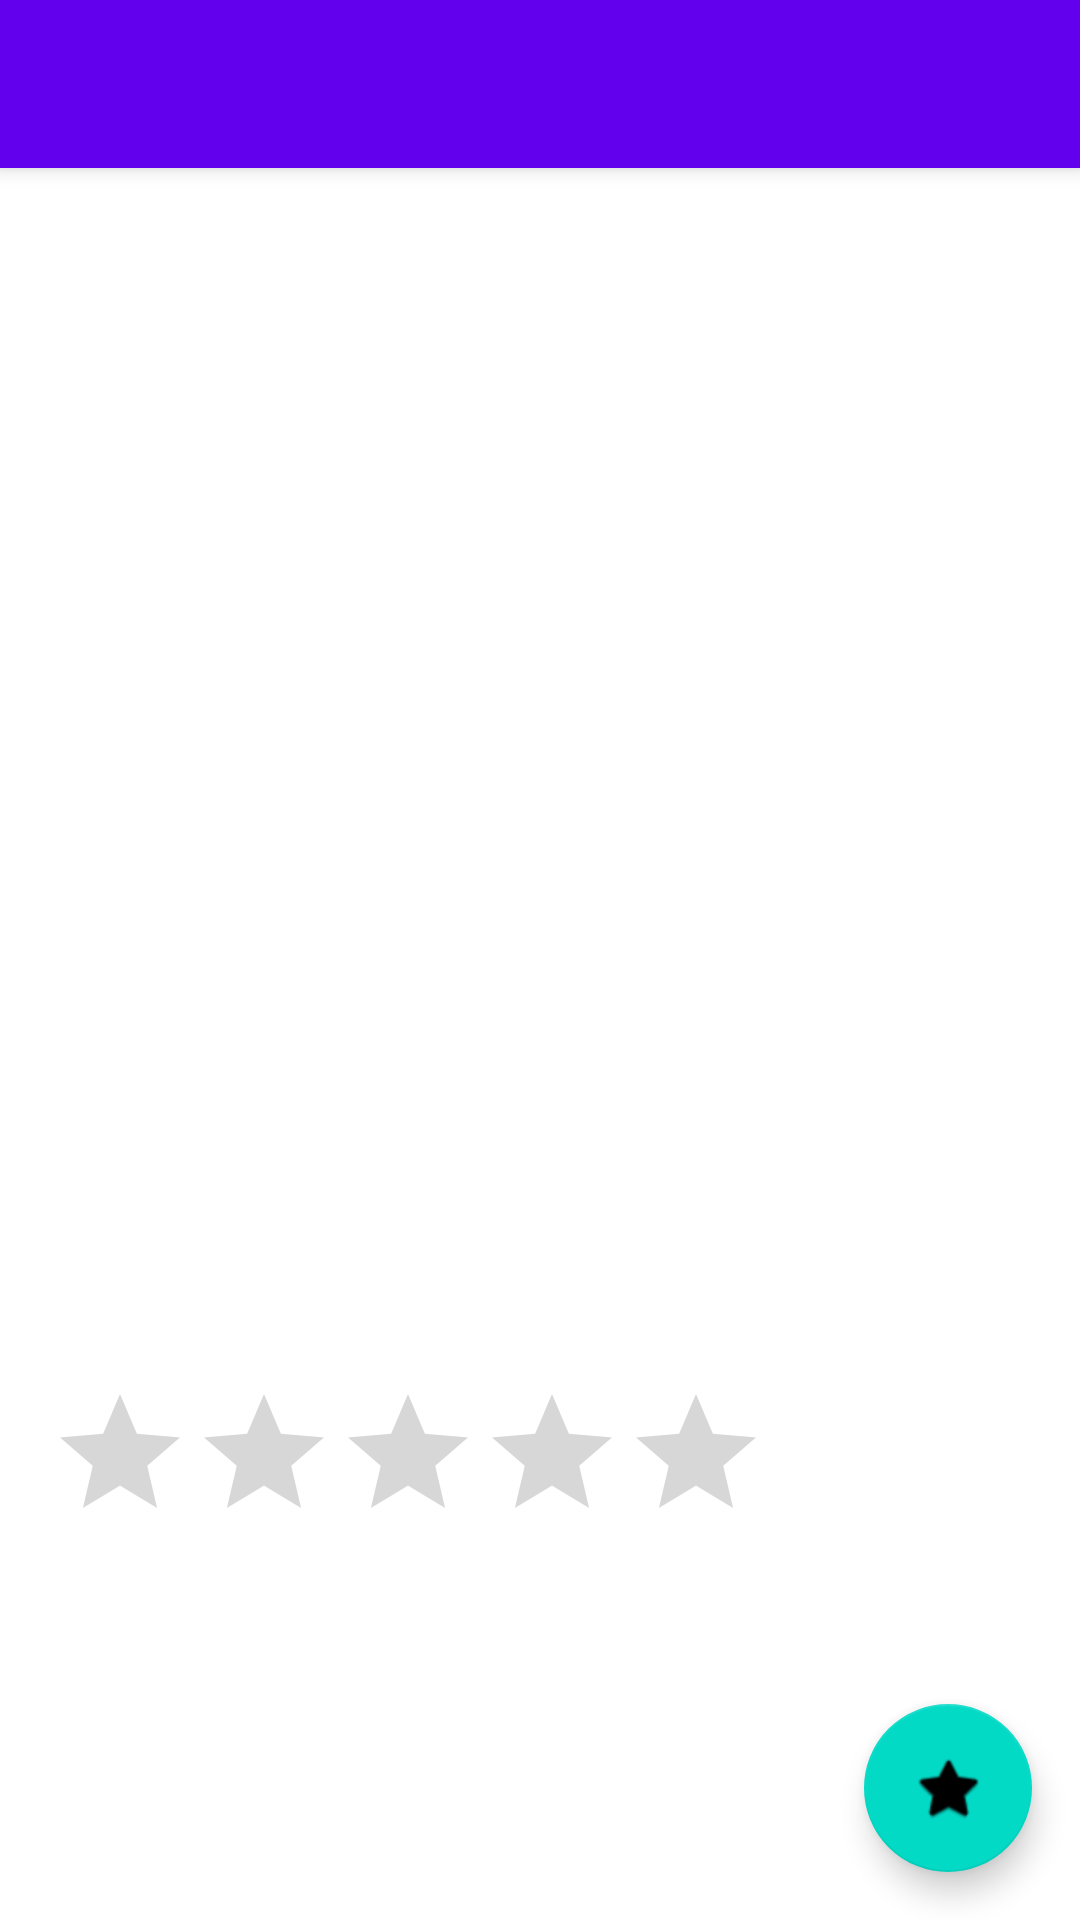

Reconstruct the res/layout file that produces this screen, plus the resources it refers to.
<!-- AndroidManifest.xml: application theme Theme.BookReviewApp -->
<!-- res/layout/activity_book_detail.xml -->
<?xml version="1.0" encoding="utf-8"?>
<androidx.coordinatorlayout.widget.CoordinatorLayout xmlns:android="http://schemas.android.com/apk/res/android"
    xmlns:app="http://schemas.android.com/apk/res-auto"
    android:layout_width="match_parent"
    android:layout_height="match_parent">

    <com.google.android.material.appbar.AppBarLayout
        android:layout_width="match_parent"
        android:layout_height="wrap_content">

        <androidx.appcompat.widget.Toolbar
            android:id="@+id/toolbar"
            android:layout_width="match_parent"
            android:layout_height="?attr/actionBarSize"
            android:background="?attr/colorPrimary"
            app:titleTextColor="@android:color/white" />

    </com.google.android.material.appbar.AppBarLayout>

    <androidx.core.widget.NestedScrollView
        android:layout_width="match_parent"
        android:layout_height="match_parent"
        app:layout_behavior="@string/appbar_scrolling_view_behavior">

        <androidx.constraintlayout.widget.ConstraintLayout
            android:layout_width="match_parent"
            android:layout_height="wrap_content"
            android:padding="16dp">

            <ImageView
                android:id="@+id/bookImage"
                android:layout_width="200dp"
                android:layout_height="300dp"
                android:scaleType="centerCrop"
                app:layout_constraintEnd_toEndOf="parent"
                app:layout_constraintStart_toStartOf="parent"
                app:layout_constraintTop_toTopOf="parent" />

            <TextView
                android:id="@+id/bookTitle"
                android:layout_width="match_parent"
                android:layout_height="wrap_content"
                android:layout_marginTop="16dp"
                android:textSize="24sp"
                android:textStyle="bold"
                app:layout_constraintTop_toBottomOf="@+id/bookImage" />

            <TextView
                android:id="@+id/bookAuthor"
                android:layout_width="match_parent"
                android:layout_height="wrap_content"
                android:layout_marginTop="8dp"
                android:textSize="18sp"
                app:layout_constraintTop_toBottomOf="@+id/bookTitle" />

            <RatingBar
                android:id="@+id/bookRating"
                android:layout_width="wrap_content"
                android:layout_height="wrap_content"
                android:layout_marginTop="8dp"
                android:isIndicator="true"
                app:layout_constraintStart_toStartOf="parent"
                app:layout_constraintTop_toBottomOf="@+id/bookAuthor" />

            <TextView
                android:id="@+id/bookDescription"
                android:layout_width="match_parent"
                android:layout_height="wrap_content"
                android:layout_marginTop="16dp"
                android:textSize="16sp"
                app:layout_constraintTop_toBottomOf="@+id/bookRating" />

        </androidx.constraintlayout.widget.ConstraintLayout>

    </androidx.core.widget.NestedScrollView>

    <com.google.android.material.floatingactionbutton.FloatingActionButton
        android:id="@+id/favoriteFab"
        android:layout_width="wrap_content"
        android:layout_height="wrap_content"
        android:layout_gravity="bottom|end"
        android:layout_margin="16dp"
        android:src="@android:drawable/btn_star" />

</androidx.coordinatorlayout.widget.CoordinatorLayout>
<!-- resources referenced by this layout -->
<resources>
  <style name="Theme.BookReviewApp" parent="Theme.MaterialComponents.DayNight.DarkActionBar">
          <item name="colorPrimary">@color/colorPrimary</item>
          <item name="colorPrimaryDark">@color/colorPrimaryDark</item>
          <item name="colorAccent">@color/colorAccent</item>
      </style>
  <color name="colorPrimary">#6200EE</color>
  <color name="colorPrimaryDark">#3700B3</color>
  <color name="colorAccent">#03DAC5</color>
</resources>
